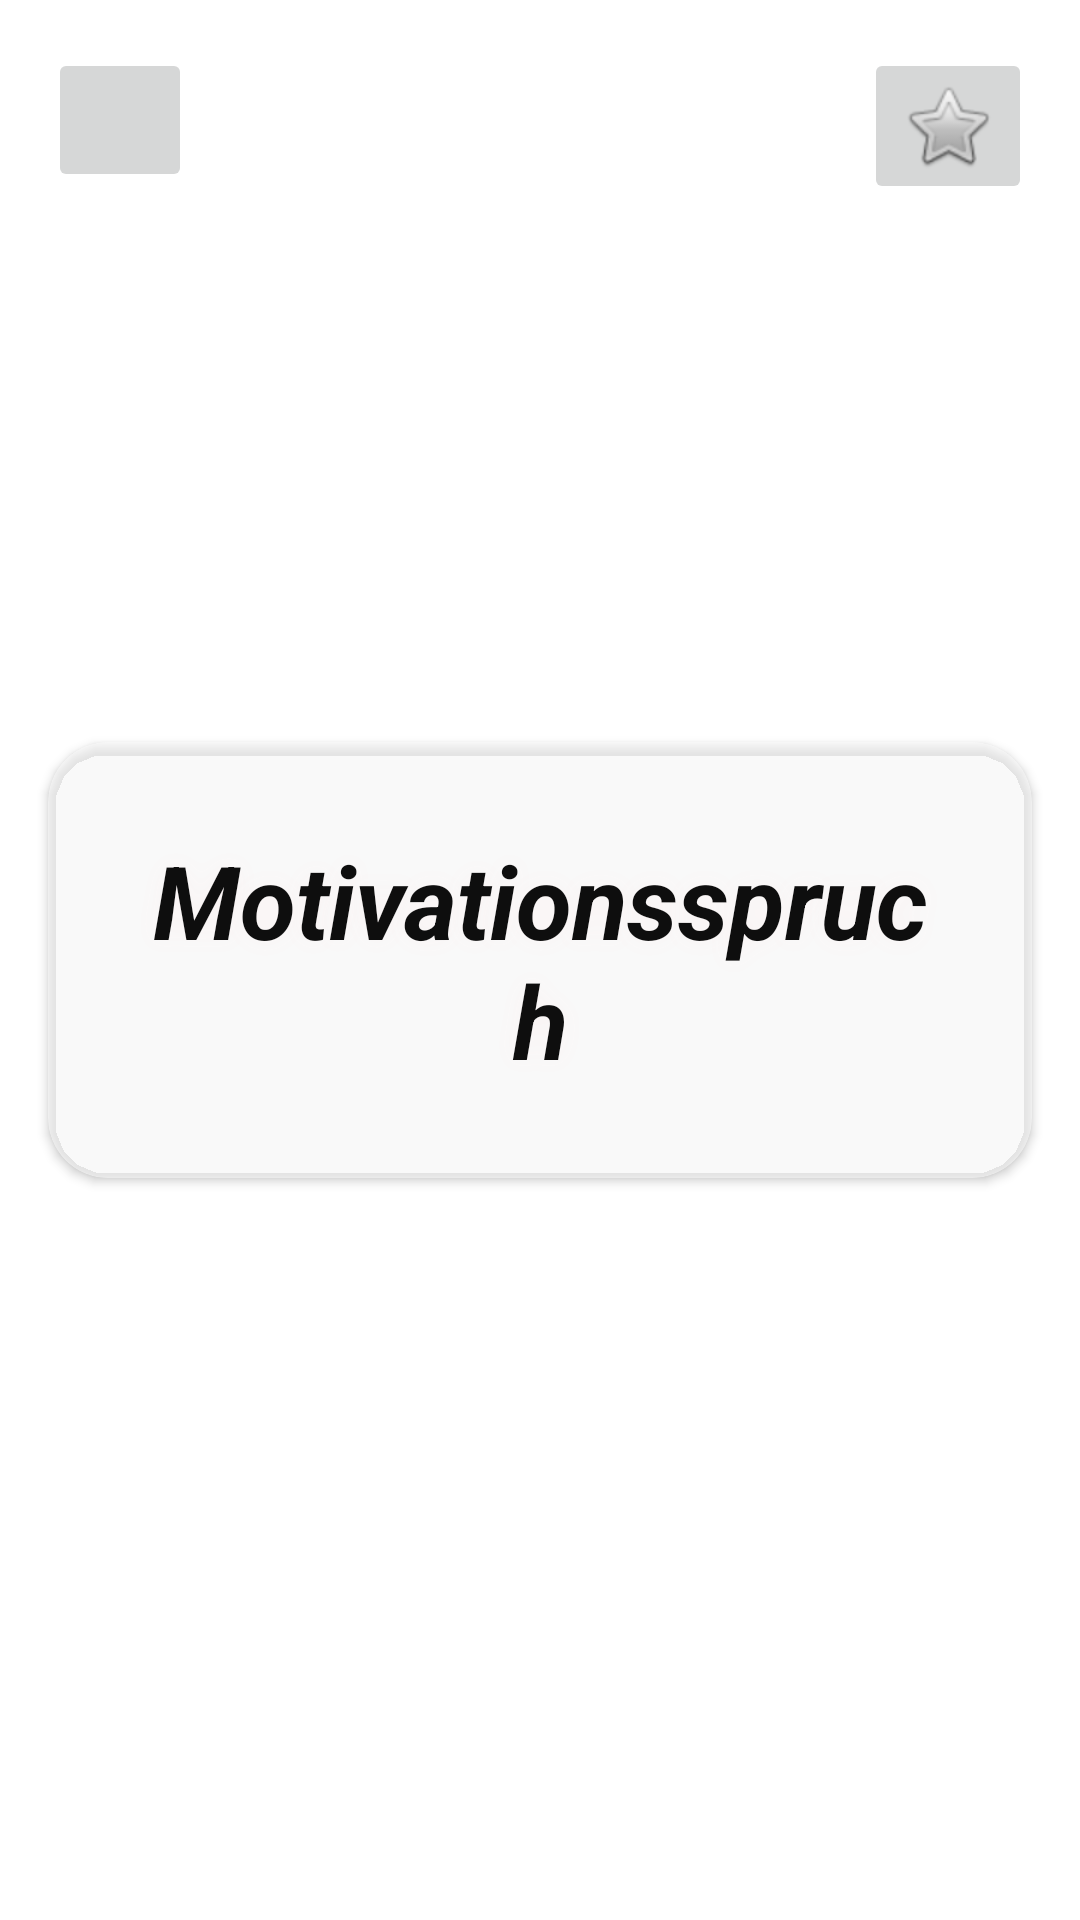

Produce the Android XML layout that renders to this screen, including the resource entries it uses.
<!-- AndroidManifest.xml: application theme Theme.My_Motivation -->
<!-- res/layout/fragment_detail.xml -->
<?xml version="1.0" encoding="utf-8"?>
<layout xmlns:android="http://schemas.android.com/apk/res/android"
    xmlns:app="http://schemas.android.com/apk/res-auto"
    xmlns:tools="http://schemas.android.com/tools">

    <data>

    </data>

    <androidx.constraintlayout.widget.ConstraintLayout
        android:layout_width="match_parent"
        android:layout_height="match_parent">

        <ImageView
            android:id="@+id/motivational_picture"
            android:layout_width="0dp"
            android:layout_height="0dp"
            android:scaleType="centerCrop"
            app:layout_constraintBottom_toBottomOf="parent"
            app:layout_constraintEnd_toEndOf="parent"
            app:layout_constraintStart_toStartOf="parent"
            app:layout_constraintTop_toTopOf="parent"
            tools:srcCompat="@tools:sample/backgrounds/scenic" />

        <ImageButton
            android:id="@+id/back_button"
            android:layout_width="48dp"
            android:layout_height="wrap_content"
            android:layout_marginStart="16dp"
            android:layout_marginTop="16dp"
            android:minHeight="48dp"
            app:layout_constraintStart_toStartOf="@+id/motivational_picture"
            app:layout_constraintTop_toTopOf="@+id/motivational_picture"
            app:srcCompat="@drawable/ic_baseline_arrow_back_24"
            tools:ignore="SpeakableTextPresentCheck" />

        <androidx.cardview.widget.CardView
            android:layout_width="match_parent"
            android:layout_height="wrap_content"
            android:layout_marginStart="16dp"
            android:layout_marginEnd="16dp"
            app:cardBackgroundColor="#88FEFEFE"
            app:cardCornerRadius="20dp"
            app:layout_constraintBottom_toBottomOf="@+id/motivational_picture"
            app:layout_constraintEnd_toEndOf="parent"
            app:layout_constraintStart_toStartOf="parent"
            app:layout_constraintTop_toTopOf="parent">

            <androidx.constraintlayout.widget.ConstraintLayout
                android:layout_width="match_parent"
                android:layout_height="match_parent">

                <TextView
                    android:id="@+id/Motivationsspruch"
                    android:layout_width="match_parent"
                    android:layout_height="match_parent"
                    android:layout_marginStart="30dp"
                    android:layout_marginTop="30dp"
                    android:layout_marginEnd="30dp"
                    android:layout_marginBottom="30dp"
                    android:shadowColor="#FAF3F3"
                    android:shadowRadius="20"
                    android:text="Motivationsspruch"
                    android:textAlignment="center"
                    android:textAllCaps="false"
                    android:textColor="#0E0E0E"
                    android:textSize="34sp"
                    android:textStyle="bold|italic"
                    app:layout_constraintBottom_toBottomOf="parent"
                    app:layout_constraintEnd_toEndOf="parent"
                    app:layout_constraintStart_toStartOf="parent"
                    app:layout_constraintTop_toTopOf="parent"
                    tools:shadowDy="0" />
            </androidx.constraintlayout.widget.ConstraintLayout>

        </androidx.cardview.widget.CardView>

        <ImageButton
            android:id="@+id/fav_btn"
            android:layout_width="wrap_content"
            android:layout_height="wrap_content"
            android:layout_marginTop="16dp"
            android:layout_marginEnd="16dp"
            app:layout_constraintEnd_toEndOf="parent"
            app:layout_constraintTop_toTopOf="parent"
            app:srcCompat="@android:drawable/btn_star"
            tools:ignore="SpeakableTextPresentCheck" />

    </androidx.constraintlayout.widget.ConstraintLayout>
</layout>
<!-- resources referenced by this layout -->
<resources>
  <style name="Theme.My_Motivation" parent="Theme.MaterialComponents.DayNight.DarkActionBar">
          
          <item name="colorPrimary">@color/purple_500</item>
          <item name="colorPrimaryVariant">@color/purple_700</item>
          <item name="colorOnPrimary">@color/white</item>
          
          <item name="colorSecondary">@color/teal_200</item>
          <item name="colorSecondaryVariant">@color/teal_700</item>
          <item name="colorOnSecondary">@color/black</item>
          
          <item name="android:statusBarColor">?attr/colorPrimaryVariant</item>
          
      </style>
  <!-- not gathered from this repository: default colours our renderer supplied (Android Studio template values) -->
  <color name="purple_500">#FF6200EE</color>
  <color name="purple_700">#FF3700B3</color>
  <color name="teal_200">#FF03DAC5</color>
  <color name="teal_700">#FF018786</color>
  <color name="black">#FF000000</color>
  <color name="white">#FFFFFFFF</color>
</resources>
